Image classification data set "final_split" (FadhliRajwaa/retinopaty-diabetic on GitHub). Class labels (4): mild diabetic retinopathy, moderate diabetic retinopathy, proliferate DR, severe diabetic retinopathy.

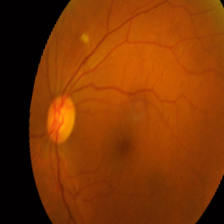
Label: mild diabetic retinopathy

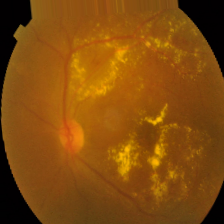
Label: severe diabetic retinopathy

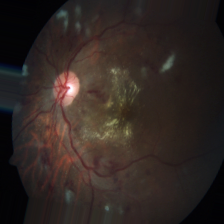
Label: severe diabetic retinopathy

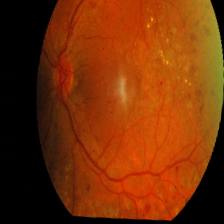
Label: proliferate DR

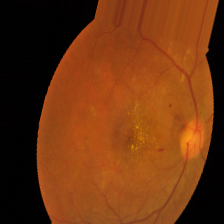
Label: moderate diabetic retinopathy

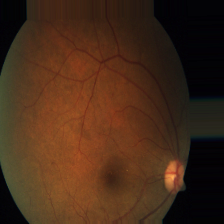
Label: mild diabetic retinopathy
